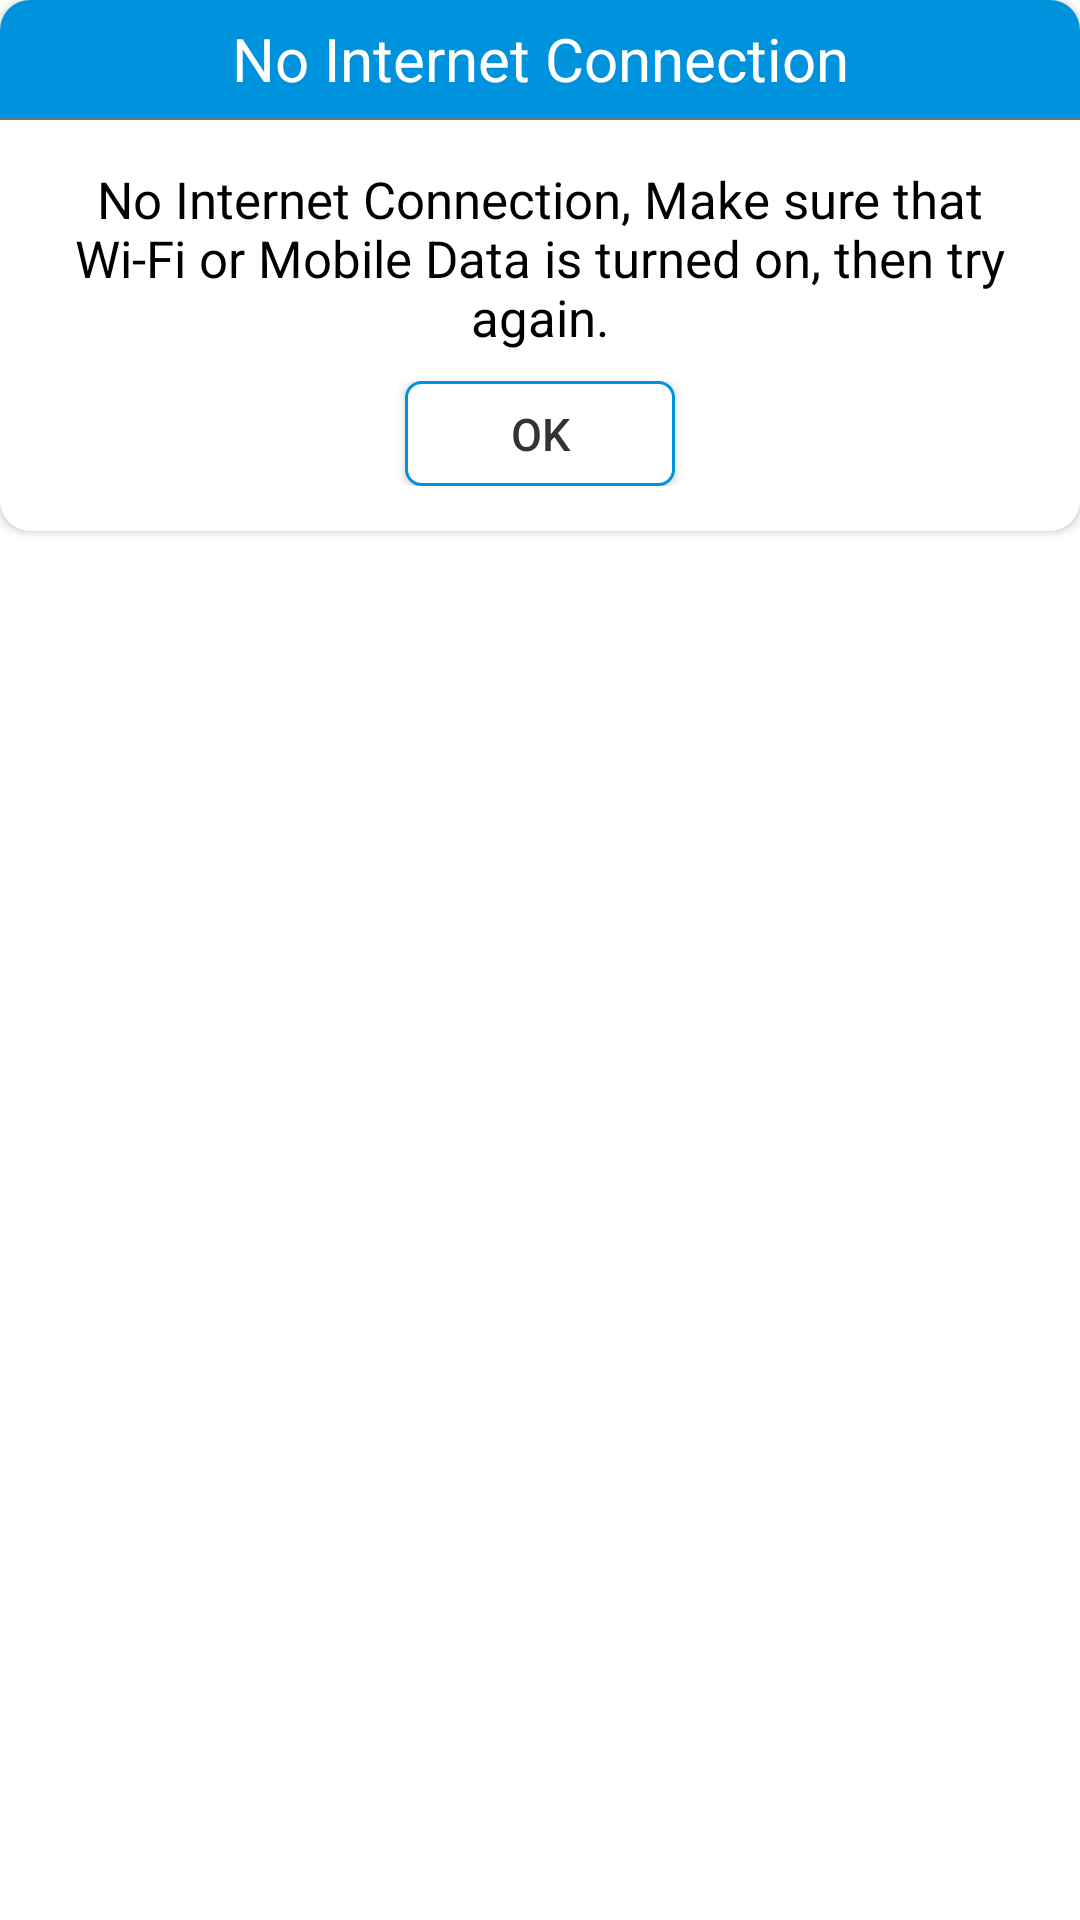

Here is an Android app screen rendered from its layout file. Give the layout XML and the strings, colors and styles it references.
<!-- AndroidManifest.xml: application theme Theme.MyBusAppDagger2 -->
<!-- res/layout/dialog_no_internet_connection.xml -->
<?xml version="1.0" encoding="utf-8"?>
<RelativeLayout xmlns:android="http://schemas.android.com/apk/res/android"
    android:layout_width="match_parent"
    android:layout_height="wrap_content"
    xmlns:app="http://schemas.android.com/apk/res-auto">

    <androidx.cardview.widget.CardView
        android:layout_width="match_parent"
        android:layout_height="wrap_content"
        app:cardCornerRadius="10dp">

        <RelativeLayout
            android:layout_width="match_parent"
            android:layout_height="match_parent">

            <RelativeLayout
                android:id="@+id/id_lay_1"
                android:layout_width="match_parent"
                android:layout_height="40dp"
                android:background="@color/colorPrimaryBlue">

                <TextView
                    android:id="@+id/id_txt_title"
                    android:layout_above="@+id/id_line_gray"
                    android:layout_width="match_parent"
                    android:layout_height="match_parent"
                    android:textSize="@dimen/text_head_size_20"
                    android:layout_centerInParent="true"
                    android:gravity="center"
                    android:text="@string/no_internet_connection"
                    android:textColor="@color/color_white">
                </TextView>

                <LinearLayout
                    android:id="@+id/id_line_gray"
                    android:layout_alignParentBottom="true"
                    android:layout_width="match_parent"
                    android:layout_height="1dp"
                    android:orientation="horizontal"
                    android:background="@color/color_gray"/>

            </RelativeLayout>

            <RelativeLayout
                android:id="@+id/id_lay_2"
                android:layout_below="@+id/id_lay_1"
                android:layout_width="match_parent"
                android:layout_height="wrap_content"
                android:padding="15dp"
                android:gravity="center">

                <TextView
                    android:id="@+id/id_txt_message"
                    android:layout_width="match_parent"
                    android:layout_height="wrap_content"
                    android:gravity="center"
                    android:textColor="@color/color_black"
                    android:text="@string/no_internet_connection_message"
                    android:textSize="@dimen/text_message_size_17">

                </TextView>

                <RelativeLayout
                    android:layout_below="@+id/id_txt_message"
                    android:layout_marginTop="10dp"
                    android:layout_width="match_parent"
                    android:layout_height="wrap_content"
                    android:gravity="center">

                    <Button
                        android:id="@+id/id_btn_ok"
                        android:layout_width="@dimen/btn_dialog_width"
                        android:layout_height="@dimen/btn_dialog_height"
                        android:background="@drawable/shape_border_button_primary_color_1"
                        android:text="@string/ok"
                        android:textSize="@dimen/btn_text_size_btn_continue"
                        android:textAllCaps="false"
                        android:textColor="@color/textColor" />


                </RelativeLayout>

            </RelativeLayout>

        </RelativeLayout>

    </androidx.cardview.widget.CardView>

</RelativeLayout>
<!-- resources referenced by this layout -->
<resources>
  <color name="colorPrimaryBlue">#0093dd</color>
  <color name="color_black">#000000</color>
  <color name="color_gray">#757575</color>
  <color name="color_white">#ffffff</color>
  <color name="textColor">#333333</color>
  <dimen name="btn_dialog_height">35dp</dimen>
  <dimen name="btn_dialog_width">90dp</dimen>
  <dimen name="btn_text_size_btn_continue">15sp</dimen>
  <dimen name="text_head_size_20">20sp</dimen>
  <dimen name="text_message_size_17">17sp</dimen>
  <!-- drawable shape_border_button_primary_color_1 (drawable) -->
  <?xml version="1.0" encoding="utf-8"?>
  <shape
      xmlns:android="http://schemas.android.com/apk/res/android"
      xmlns:app="http://schemas.android.com/apk/res-auto"
      xmlns:aapt="http://schemas.android.com/aapt"
      android:shape="rectangle">
      <corners android:radius="05dp"/>
      <stroke android:width="1dp" android:color="@color/colorPrimaryBlue"/>
      <solid android:color="@color/color_white"/>
  </shape>
  <string name="no_internet_connection">No Internet Connection</string>
  <string name="no_internet_connection_message">No Internet Connection, Make sure that Wi-Fi or Mobile Data is turned on, then try again.</string>
  <string name="ok">OK</string>
  <style name="Theme.MyBusAppDagger2" parent="Theme.MaterialComponents.DayNight.DarkActionBar">
          
          <item name="colorPrimary">@color/colorPrimary</item>
          <item name="colorPrimaryVariant">@color/colorPrimaryDark</item>
          <item name="colorOnPrimary">@color/color_white</item>
          
          <item name="colorSecondary">@color/colorPrimary</item>
          <item name="colorSecondaryVariant">@color/colorPrimaryDark</item>
          <item name="colorOnSecondary">@color/color_black</item>
          
          <item name="android:statusBarColor" tools:targetApi="l">?attr/colorPrimaryVariant</item>
          
      </style>
  <color name="colorPrimary">#0093dd</color>
  <color name="colorPrimaryDark">#034D71</color>
</resources>
